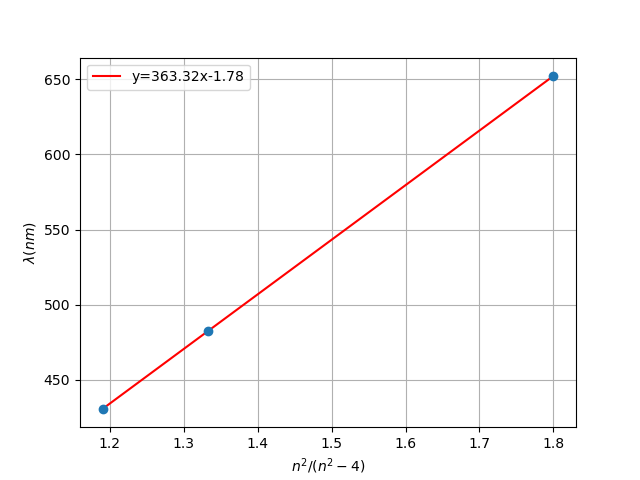

The file beside this chart, header and first rows:
n; lambda; error
1,19047619; 430,7608985; 1,0
1,333333333; 482,6264495; 1,0
1,8; 652,2028905; 1,0
